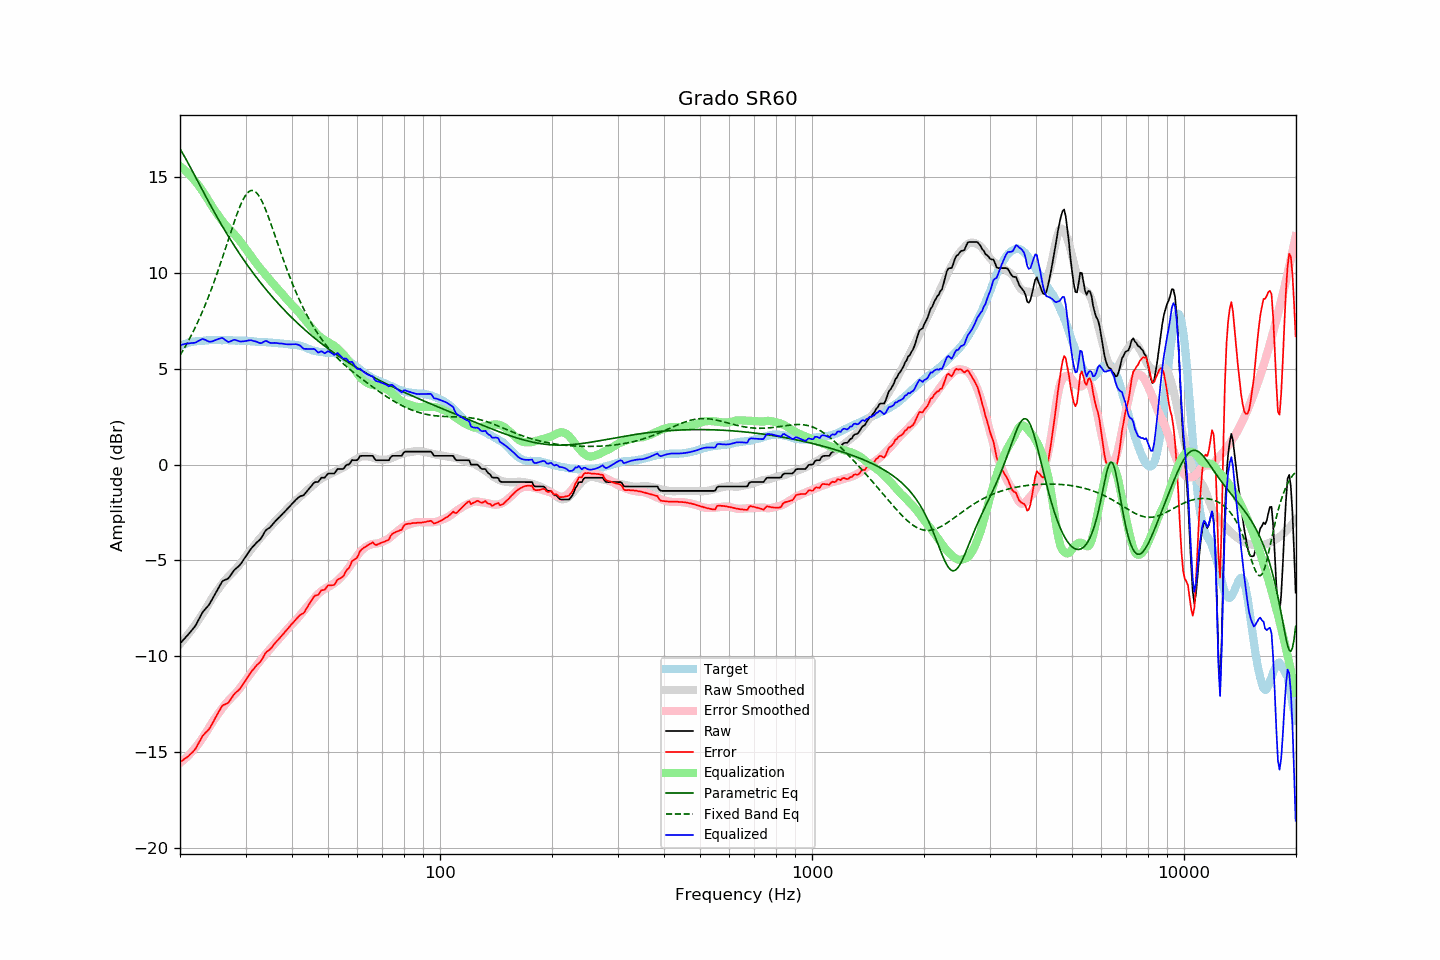

The table this chart was drawn from, first rows:
frequency, raw, error, smoothed, error_smoothed, equalization, parametric_eq, fixed_band_eq, equalized_raw, equalized_smoothed, target
20.00, -9.35, -15.53, -9.37, -15.58, 15.58, 16.48, 5.70, 6.23, 6.20, 6.18
20.20, -9.26, -15.48, -9.28, -15.51, 15.51, 16.34, 5.84, 6.25, 6.23, 6.22
20.40, -9.17, -15.42, -9.18, -15.44, 15.44, 16.19, 5.98, 6.27, 6.26, 6.25
20.61, -9.07, -15.35, -9.08, -15.36, 15.36, 16.05, 6.12, 6.30, 6.29, 6.28
20.81, -8.98, -15.30, -8.97, -15.29, 15.29, 15.90, 6.27, 6.31, 6.31, 6.32
21.02, -8.89, -15.25, -8.87, -15.20, 15.20, 15.74, 6.42, 6.32, 6.34, 6.36
21.23, -8.79, -15.16, -8.76, -15.12, 15.12, 15.59, 6.58, 6.33, 6.36, 6.37
21.44, -8.68, -15.08, -8.65, -15.03, 15.03, 15.43, 6.74, 6.34, 6.38, 6.39
21.66, -8.59, -15.00, -8.54, -14.93, 14.93, 15.27, 6.91, 6.35, 6.40, 6.41
21.87, -8.48, -14.90, -8.42, -14.84, 14.84, 15.11, 7.08, 6.35, 6.41, 6.42
22.09, -8.35, -14.79, -8.31, -14.73, 14.73, 14.95, 7.25, 6.38, 6.43, 6.44
22.31, -8.19, -14.63, -8.19, -14.63, 14.63, 14.79, 7.43, 6.43, 6.44, 6.44
22.54, -8.04, -14.49, -8.06, -14.52, 14.52, 14.63, 7.61, 6.48, 6.45, 6.45
22.76, -7.87, -14.33, -7.94, -14.40, 14.40, 14.47, 7.80, 6.52, 6.46, 6.46
22.99, -7.72, -14.17, -7.81, -14.28, 14.28, 14.32, 8.00, 6.56, 6.47, 6.46
23.22, -7.62, -14.08, -7.67, -14.15, 14.15, 14.16, 8.19, 6.53, 6.48, 6.47
23.45, -7.52, -13.99, -7.54, -14.02, 14.02, 14.00, 8.40, 6.50, 6.48, 6.47
23.69, -7.43, -13.91, -7.39, -13.88, 13.88, 13.84, 8.60, 6.45, 6.49, 6.48
23.92, -7.32, -13.82, -7.25, -13.74, 13.74, 13.69, 8.82, 6.41, 6.49, 6.49
24.16, -7.18, -13.69, -7.11, -13.60, 13.60, 13.53, 9.04, 6.41, 6.49, 6.50
24.40, -7.03, -13.54, -6.97, -13.46, 13.46, 13.38, 9.26, 6.43, 6.49, 6.51
24.65, -6.88, -13.38, -6.84, -13.34, 13.34, 13.23, 9.49, 6.46, 6.50, 6.50
24.89, -6.72, -13.22, -6.72, -13.22, 13.22, 13.08, 9.72, 6.49, 6.50, 6.50
25.14, -6.57, -13.07, -6.60, -13.10, 13.10, 12.93, 9.96, 6.53, 6.50, 6.50
25.39, -6.42, -12.92, -6.48, -12.98, 12.98, 12.78, 10.20, 6.56, 6.50, 6.50
25.65, -6.29, -12.78, -6.37, -12.87, 12.87, 12.64, 10.45, 6.58, 6.50, 6.50
25.91, -6.14, -12.62, -6.25, -12.75, 12.75, 12.49, 10.70, 6.61, 6.50, 6.48
26.16, -6.06, -12.55, -6.14, -12.64, 12.64, 12.35, 10.95, 6.58, 6.50, 6.49
26.43, -6.03, -12.52, -6.04, -12.53, 12.53, 12.21, 11.21, 6.50, 6.49, 6.49
26.69, -5.99, -12.48, -5.94, -12.43, 12.43, 12.07, 11.47, 6.45, 6.49, 6.49
26.96, -5.95, -12.44, -5.86, -12.34, 12.34, 11.93, 11.72, 6.40, 6.49, 6.49
27.23, -5.84, -12.33, -5.77, -12.26, 12.26, 11.79, 11.98, 6.42, 6.48, 6.49
27.50, -5.72, -12.20, -5.69, -12.17, 12.17, 11.66, 12.24, 6.46, 6.48, 6.49
27.77, -5.59, -12.07, -5.61, -12.09, 12.09, 11.52, 12.49, 6.49, 6.48, 6.48
28.05, -5.49, -11.96, -5.52, -12.00, 12.00, 11.39, 12.73, 6.51, 6.48, 6.47
28.33, -5.42, -11.88, -5.43, -11.90, 11.90, 11.26, 12.97, 6.49, 6.47, 6.46
28.62, -5.35, -11.82, -5.33, -11.81, 11.81, 11.13, 13.20, 6.46, 6.47, 6.47
28.90, -5.27, -11.73, -5.23, -11.70, 11.70, 11.01, 13.41, 6.43, 6.47, 6.47
29.19, -5.17, -11.62, -5.12, -11.58, 11.58, 10.88, 13.61, 6.42, 6.47, 6.46
29.48, -5.04, -11.50, -5.00, -11.46, 11.46, 10.76, 13.79, 6.43, 6.46, 6.47
29.78, -4.91, -11.37, -4.89, -11.35, 11.35, 10.64, 13.95, 6.44, 6.46, 6.46
30.08, -4.79, -11.25, -4.78, -11.24, 11.24, 10.52, 14.08, 6.45, 6.45, 6.46
30.38, -4.66, -11.11, -4.68, -11.13, 11.13, 10.40, 14.18, 6.47, 6.45, 6.45
30.68, -4.54, -10.98, -4.58, -11.02, 11.02, 10.28, 14.26, 6.48, 6.44, 6.45
30.99, -4.42, -10.85, -4.47, -10.91, 10.91, 10.17, 14.30, 6.49, 6.44, 6.43
31.30, -4.32, -10.75, -4.36, -10.79, 10.79, 10.05, 14.31, 6.47, 6.43, 6.43
31.61, -4.23, -10.66, -4.24, -10.67, 10.67, 9.94, 14.29, 6.44, 6.43, 6.43
31.93, -4.13, -10.54, -4.13, -10.55, 10.55, 9.83, 14.23, 6.43, 6.42, 6.42
32.24, -4.05, -10.45, -4.03, -10.44, 10.44, 9.72, 14.15, 6.40, 6.41, 6.40
32.57, -3.98, -10.38, -3.93, -10.34, 10.34, 9.61, 14.04, 6.36, 6.41, 6.40
32.89, -3.90, -10.29, -3.83, -10.23, 10.23, 9.50, 13.90, 6.34, 6.40, 6.40
33.22, -3.78, -10.17, -3.73, -10.13, 10.13, 9.40, 13.74, 6.35, 6.40, 6.40
33.55, -3.62, -10.02, -3.64, -10.03, 10.03, 9.29, 13.56, 6.40, 6.39, 6.39
33.89, -3.48, -9.87, -3.54, -9.93, 9.93, 9.19, 13.36, 6.45, 6.38, 6.39
34.23, -3.39, -9.77, -3.45, -9.83, 9.83, 9.09, 13.15, 6.44, 6.38, 6.39
34.57, -3.34, -9.71, -3.35, -9.73, 9.73, 8.99, 12.93, 6.39, 6.37, 6.37
34.92, -3.28, -9.65, -3.26, -9.63, 9.63, 8.89, 12.70, 6.35, 6.37, 6.37
35.27, -3.19, -9.55, -3.17, -9.53, 9.53, 8.79, 12.46, 6.34, 6.36, 6.37
35.62, -3.09, -9.44, -3.08, -9.43, 9.43, 8.69, 12.22, 6.35, 6.36, 6.35
35.97, -2.99, -9.33, -2.99, -9.34, 9.34, 8.60, 11.97, 6.35, 6.35, 6.35
... 635 more rows
